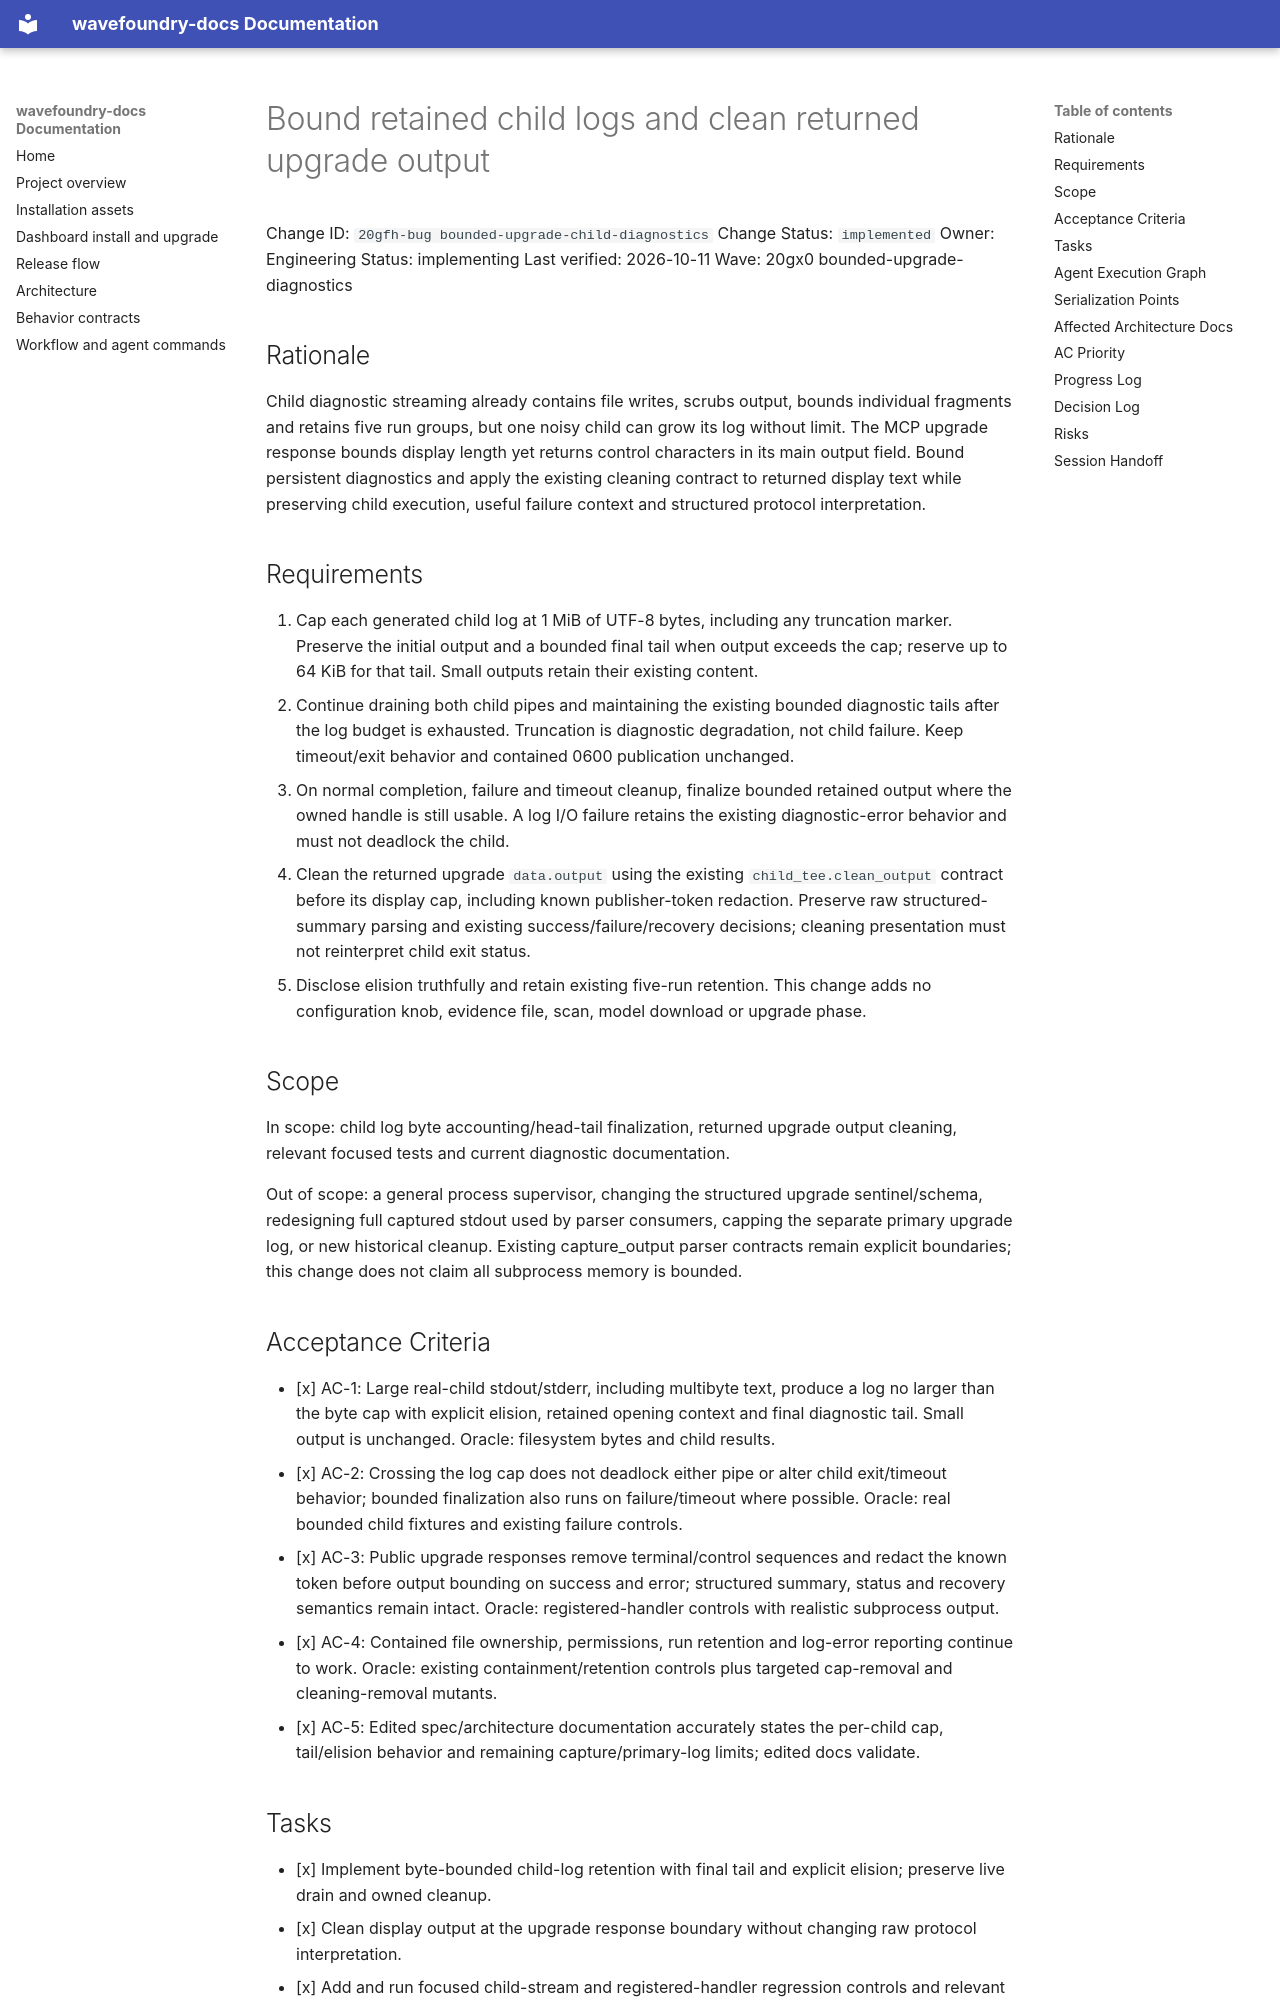

repository: coryhacking/wavefoundry · page: waves/20gx0 bounded-upgrade-diagnostics/20gfh-bug bounded-upgrade-child-diagnostics/index.html · generator: mkdocs

# Bound retained child logs and clean returned upgrade output

Change ID: `20gfh-bug bounded-upgrade-child-diagnostics`
Change Status: `implemented`
Owner: Engineering
Status: implementing
Last verified: 2026-10-11
Wave: 20gx0 bounded-upgrade-diagnostics

## Rationale

Child diagnostic streaming already contains file writes, scrubs output, bounds individual fragments and retains five run groups, but one noisy child can grow its log without limit. The MCP upgrade response bounds display length yet returns control characters in its main output field. Bound persistent diagnostics and apply the existing cleaning contract to returned display text while preserving child execution, useful failure context and structured protocol interpretation.

## Requirements

1. Cap each generated child log at 1 MiB of UTF-8 bytes, including any truncation marker. Preserve the initial output and a bounded final tail when output exceeds the cap; reserve up to 64 KiB for that tail. Small outputs retain their existing content.
2. Continue draining both child pipes and maintaining the existing bounded diagnostic tails after the log budget is exhausted. Truncation is diagnostic degradation, not child failure. Keep timeout/exit behavior and contained 0600 publication unchanged.
3. On normal completion, failure and timeout cleanup, finalize bounded retained output where the owned handle is still usable. A log I/O failure retains the existing diagnostic-error behavior and must not deadlock the child.
4. Clean the returned upgrade `data.output` using the existing `child_tee.clean_output` contract before its display cap, including known publisher-token redaction. Preserve raw structured-summary parsing and existing success/failure/recovery decisions; cleaning presentation must not reinterpret child exit status.
5. Disclose elision truthfully and retain existing five-run retention. This change adds no configuration knob, evidence file, scan, model download or upgrade phase.

## Scope

In scope: child log byte accounting/head-tail finalization, returned upgrade output cleaning, relevant focused tests and current diagnostic documentation.

Out of scope: a general process supervisor, changing the structured upgrade sentinel/schema, redesigning full captured stdout used by parser consumers, capping the separate primary upgrade log, or new historical cleanup. Existing capture_output parser contracts remain explicit boundaries; this change does not claim all subprocess memory is bounded.

## Acceptance Criteria

- [x] AC-1: Large real-child stdout/stderr, including multibyte text, produce a log no larger than the byte cap with explicit elision, retained opening context and final diagnostic tail. Small output is unchanged. Oracle: filesystem bytes and child results.
- [x] AC-2: Crossing the log cap does not deadlock either pipe or alter child exit/timeout behavior; bounded finalization also runs on failure/timeout where possible. Oracle: real bounded child fixtures and existing failure controls.
- [x] AC-3: Public upgrade responses remove terminal/control sequences and redact the known token before output bounding on success and error; structured summary, status and recovery semantics remain intact. Oracle: registered-handler controls with realistic subprocess output.
- [x] AC-4: Contained file ownership, permissions, run retention and log-error reporting continue to work. Oracle: existing containment/retention controls plus targeted cap-removal and cleaning-removal mutants.
- [x] AC-5: Edited spec/architecture documentation accurately states the per-child cap, tail/elision behavior and remaining capture/primary-log limits; edited docs validate.
